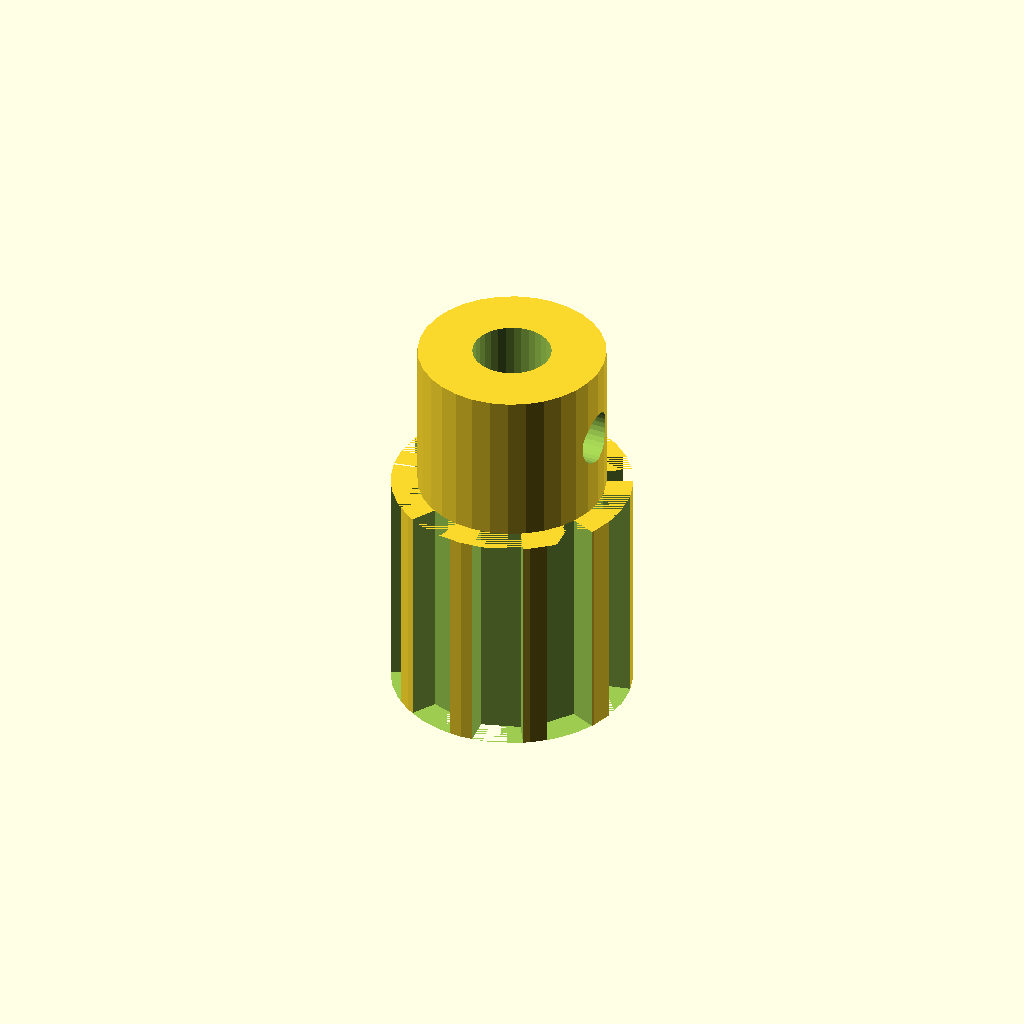
Cell 1: rendered with the file's own defaults.
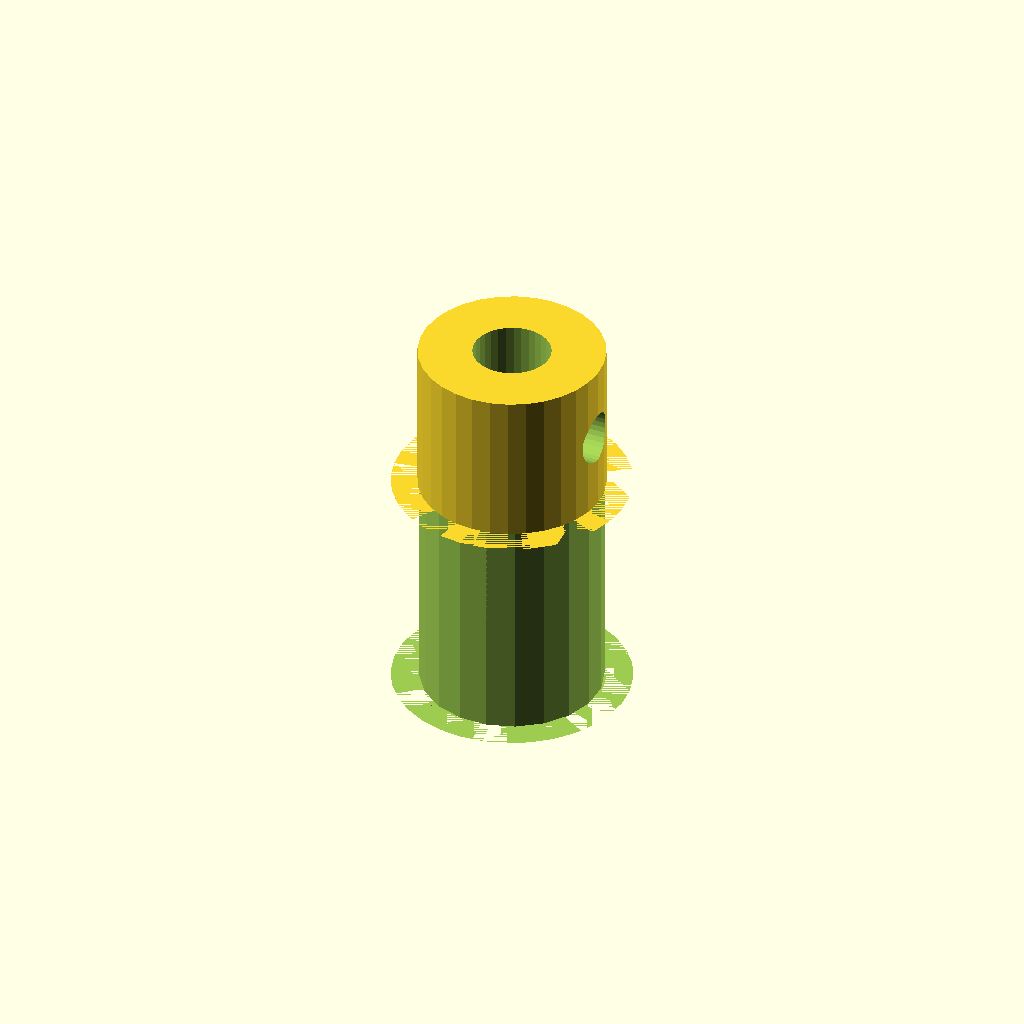
Cell 2: the same model with n_teeth = 20.
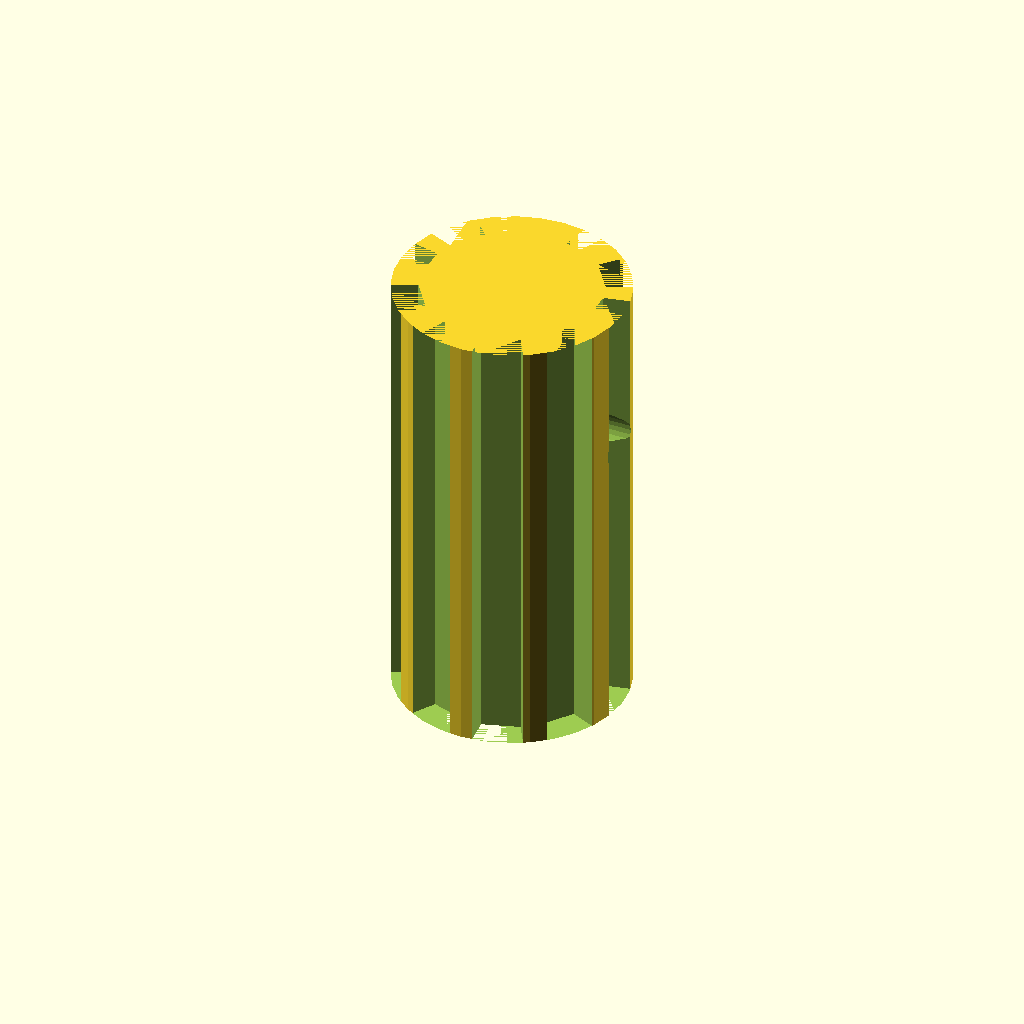
Cell 3: rim_w = 30 (everything else at default).
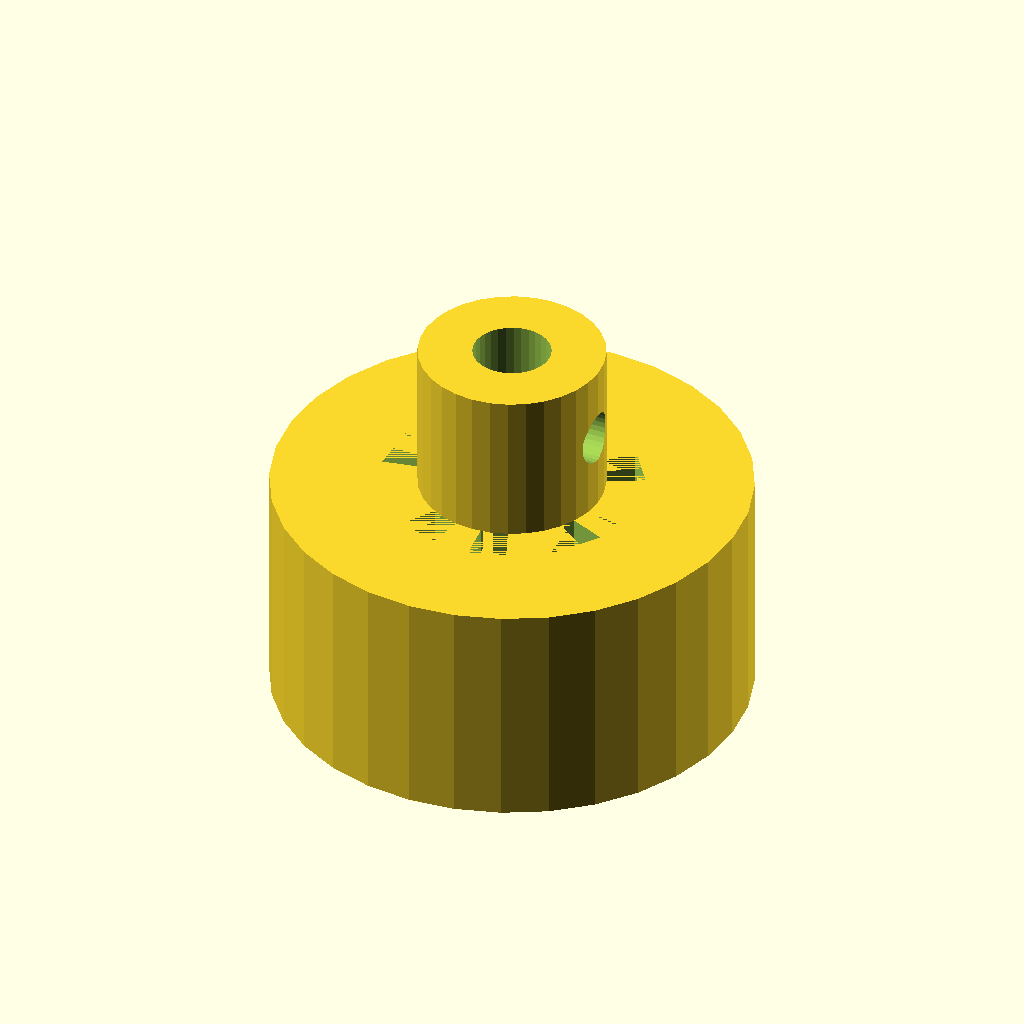
Cell 4: tip_d = 30.84 (everything else at default).
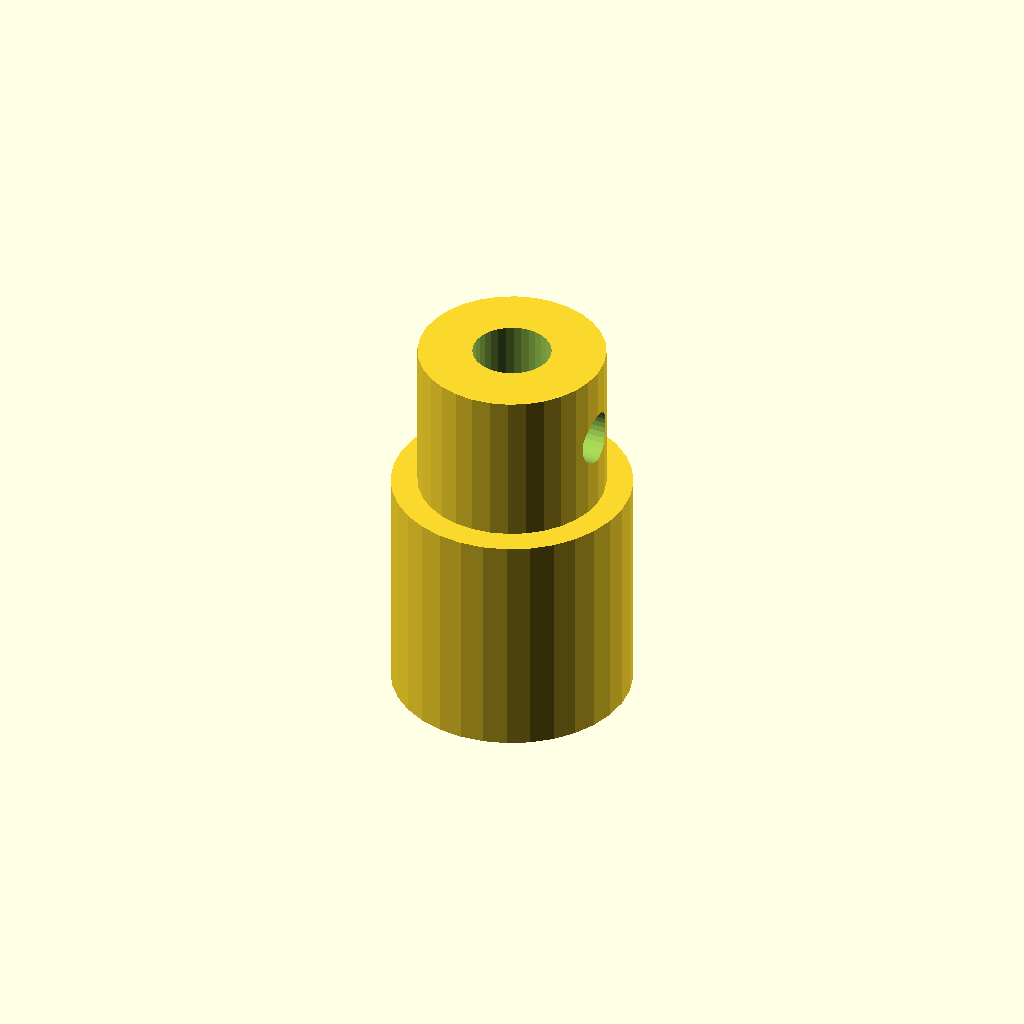
Cell 5 — root_d set to 25.64, the other parameters unchanged.
All cells are drawn from one camera (rotation 55°, 0°, 25°, orthographic, colour scheme Cornfield), so only the parameter changes between them.
The OpenSCAD source (optional_data/data/gen2/pulleys/part_0005.scad):
$fn = 32;

// ----------------------------------------------------------------------
// Timing pulley: T5 10T, pitch 5 mm, 15.42 mm x 25 mm
// ----------------------------------------------------------------------

// --- parameters (mm) ---
belt_pitch = 5;           // belt pitch
n_teeth = 10;             // number of grooves
rim_w = 15;               // belt width between the flanges
tip_d = 15.42;            // tip circle diameter
root_d = 12.82;           // groove bottom diameter
groove_h = 1.3;           // groove depth
tooth_w = 3;              // groove width at the tip circle
shaft_d = 5.04;           // shaft bore
hub_d = 12;               // hub diameter
hub_h = 10;               // hub above the flange
bottom_z = 0;             // lowest point of the pulley
top_z = 25;               // highest point of the pulley
set_d = 3.4;              // set screw tap hole

module rim() {
  cylinder(h = rim_w, d = tip_d);
}

module groove_cutter() {
  /* belt tooth groove: deeper than wide, cut through the belt width */
  translate([root_d / 2, 0, 0])
    linear_extrude(height = rim_w)
      polygon(points = [[-0.6, -tooth_w * 0.42], [groove_h + 0.6, -tooth_w * 0.6],
                        [groove_h + 0.6, tooth_w * 0.6], [-0.6, tooth_w * 0.42]]);
}

module hub() {
  translate([0, 0, bottom_z]) cylinder(h = top_z - bottom_z, d = hub_d);
}

difference() {
  union() {
    rim();
    hub();
  }
  for (i = [0 : n_teeth - 1]) rotate([0, 0, i * 360 / n_teeth]) groove_cutter();
  translate([0, 0, bottom_z - 1]) cylinder(h = top_z - bottom_z + 2, d = shaft_d);
  translate([-1, 0, top_z - hub_h * 0.5]) rotate([0, 90, 0]) cylinder(h = hub_d / 2 + 3, d = set_d);
}
Customizer parameters (derived from the source; name, type, default, range or options):
belt_pitch: number, default 5
n_teeth: number, default 10
rim_w: number, default 15
tip_d: number, default 15.42
root_d: number, default 12.82
groove_h: number, default 1.3
tooth_w: number, default 3
shaft_d: number, default 5.04
hub_d: number, default 12
hub_h: number, default 10
bottom_z: number, default 0
top_z: number, default 25
set_d: number, default 3.4
